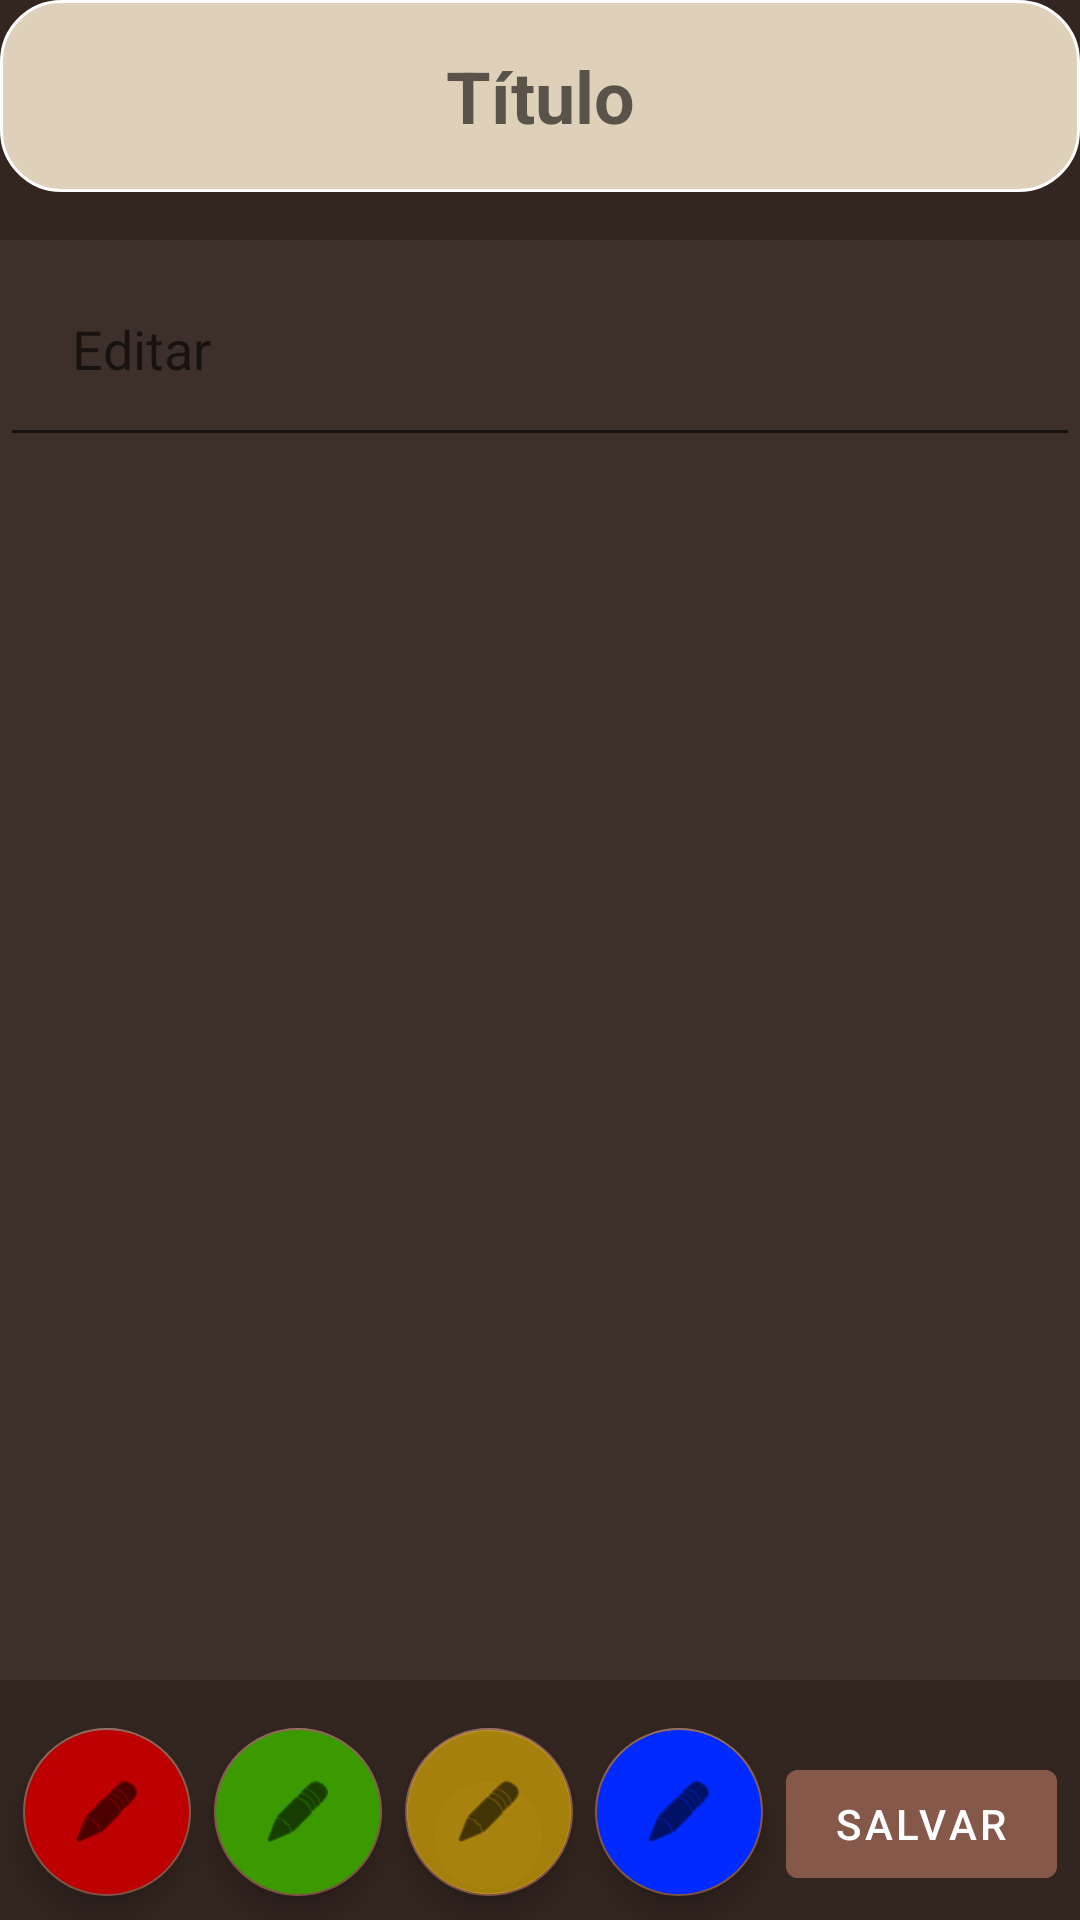

Android layout source for this screen:
<!-- AndroidManifest.xml: application theme Theme.BasicNotePad -->
<!-- res/layout/fragment_edit_note.xml -->
<?xml version="1.0" encoding="utf-8"?>
<androidx.constraintlayout.widget.ConstraintLayout xmlns:android="http://schemas.android.com/apk/res/android"
    xmlns:app="http://schemas.android.com/apk/res-auto"
    xmlns:tools="http://schemas.android.com/tools"
    android:id="@+id/addNoteFragmentLayoutId"
    android:layout_width="match_parent"
    android:layout_height="match_parent"
    android:background="@color/brand_1"
    tools:context=".home.ui.notes.edit.EditNoteFragment">

    <EditText
        android:id="@+id/editNoteTitleLabel"
        android:layout_width="match_parent"
        android:layout_height="0dp"
        android:background="@drawable/note_tab_background"
        android:gravity="center"
        android:textSize="24sp"
        android:textStyle="bold"
        android:hint="@string/edt_text_title_hint"
        app:layout_constraintStart_toStartOf="parent"
        app:layout_constraintTop_toTopOf="parent"
        app:layout_constraintHeight_percent="0.10"
        tools:text="TITLE" />

    <androidx.core.widget.NestedScrollView
        android:id="@+id/edtTxtNestedScrollView"
        android:layout_width="match_parent"
        android:layout_height="0dp"
        android:layout_marginVertical="@dimen/default_spacing_small"
        android:background="@color/shadow"
        app:layout_constraintBottom_toTopOf="@id/fabSetRed"
        app:layout_constraintTop_toBottomOf="@id/editNoteTitleLabel">
        <androidx.constraintlayout.widget.ConstraintLayout
            android:layout_width="match_parent"
            android:layout_height="match_parent">

            <EditText
                android:id="@+id/edtTxtNote"
                android:layout_width="match_parent"
                android:layout_height="match_parent"
                android:layout_marginBottom="16dp"
                android:padding="@dimen/default_spacing_medium"
                android:textAlignment="textStart"
                android:textColor="@color/black"
                android:hint="@string/edit_note_hint"
                app:layout_constraintBottom_toBottomOf="parent"
                app:layout_constraintEnd_toEndOf="parent"
                app:layout_constraintStart_toStartOf="parent"
                app:layout_constraintTop_toTopOf="parent"
                tools:text="Testando nota Testando notaTestando notaTestando notaTestando notaTestando notaTestando notaTestando notaTestando notaTestando notaTestando notaTestando notaTestando notaTestando notaTestando notaTestando notaTestando notaTestando notaTestando notaTestando notaTestando notaTestando notaTestando notaTestando notaTestando notaTestando notaTestando nota Testando notaTestando notaTestando notaTestando notaTestando notaTestando notaTestando notaTestando notaTestando notaTestando notaTestando notaTestando notaTestando notaTestando notaTestando notaTestando notaTestando notaTestando notaTestando notaTestando notaTestando notaTestando notaTestando notaTestando notaTestando notaTestando nota Testando notaTestando notaTestando notaTestando notaTestando notaTestando notaTestando notaTestando notaTestando notaTestando notaTestando notaTestando notaTestando notaTestando notaTestando notaTestando notaTestando notaTestando notaTestando notaTestando notaTestando notaTestando notaTestando notaTestando notaTestando notaTestando nota Testando notaTestando notaTestando notaTestando notaTestando notaTestando notaTestando notaTestando notaTestando notaTestando notaTestando notaTestando notaTestando notaTestando notaTestando notaTestando notaTestando notaTestando notaTestando notaTestando notaTestando notaTestando notaTestando notaTestando notaTestando notaTestando nota Testando notaTestando notaTestando notaTestando notaTestando notaTestando notaTestando notaTestando notaTestando notaTestando notaTestando notaTestando notaTestando notaTestando notaTestando notaTestando notaTestando notaTestando notaTestando notaTestando notaTestando notaTestando notaTestando notaTestando notaTestando nota" />

        </androidx.constraintlayout.widget.ConstraintLayout>
    </androidx.core.widget.NestedScrollView>

    <Button
        android:id="@+id/fabSaveNote"
        android:layout_width="wrap_content"
        android:layout_height="wrap_content"
        android:layout_marginBottom="@dimen/default_spacing_very_small"
        android:backgroundTint="@color/brand_2"
        android:contentDescription="@string/content_description_save_note"
        android:src="@drawable/ic_baseline_add_24"
        android:text="@string/save"
        android:textColor="@color/white"
        app:layout_constraintBottom_toBottomOf="parent"
        app:layout_constraintEnd_toEndOf="parent"
        app:layout_constraintHorizontal_bias="0.5"
        app:layout_constraintStart_toEndOf="@+id/fabSetBlue" />

    <com.google.android.material.floatingactionbutton.FloatingActionButton
        android:id="@+id/fabSetRed"
        android:layout_width="wrap_content"
        android:layout_height="wrap_content"
        android:layout_marginBottom="@dimen/default_spacing_very_small"
        android:backgroundTint="@color/redLabel"
        android:src="@android:drawable/ic_menu_edit"
        app:layout_constraintBottom_toBottomOf="parent"
        app:layout_constraintEnd_toStartOf="@+id/fabSetGreen"
        app:layout_constraintHorizontal_bias="0.5"
        app:layout_constraintHorizontal_chainStyle="spread"
        app:layout_constraintStart_toStartOf="parent" />

    <com.google.android.material.floatingactionbutton.FloatingActionButton
        android:id="@+id/fabSetGreen"
        android:layout_width="wrap_content"
        android:layout_height="wrap_content"
        android:layout_marginBottom="@dimen/default_spacing_very_small"
        android:backgroundTint="@color/greenLabel"
        android:src="@android:drawable/ic_menu_edit"
        app:layout_constraintBottom_toBottomOf="parent"
        app:layout_constraintEnd_toStartOf="@+id/fabSetYellow"
        app:layout_constraintHorizontal_bias="0.5"
        app:layout_constraintStart_toEndOf="@+id/fabSetRed" />

    <com.google.android.material.floatingactionbutton.FloatingActionButton
        android:id="@+id/fabSetYellow"
        android:layout_width="wrap_content"
        android:layout_height="wrap_content"
        android:layout_marginBottom="@dimen/default_spacing_very_small"
        android:backgroundTint="@color/yellowLabel"
        android:src="@android:drawable/ic_menu_edit"
        app:layout_constraintBottom_toBottomOf="parent"
        app:layout_constraintEnd_toStartOf="@+id/fabSetBlue"
        app:layout_constraintHorizontal_bias="0.5"
        app:layout_constraintStart_toEndOf="@+id/fabSetGreen" />

    <com.google.android.material.floatingactionbutton.FloatingActionButton
        android:id="@+id/fabSetBlue"
        android:layout_width="wrap_content"
        android:layout_height="wrap_content"
        android:layout_marginBottom="@dimen/default_spacing_very_small"
        android:backgroundTint="@color/blueLabel"
        android:src="@android:drawable/ic_menu_edit"
        app:layout_constraintBottom_toBottomOf="parent"
        app:layout_constraintEnd_toStartOf="@+id/fabSaveNote"
        app:layout_constraintHorizontal_bias="0.5"
        app:layout_constraintStart_toEndOf="@+id/fabSetYellow" />

</androidx.constraintlayout.widget.ConstraintLayout>
<!-- resources referenced by this layout -->
<resources>
  <color name="black">#FF000000</color>
  <color name="blueLabel">#002AFF</color>
  <color name="brand_1">#332520</color>
  <color name="brand_2">#85584a</color>
  <color name="greenLabel">#3A9A00</color>
  <color name="redLabel">#BD0000</color>
  <color name="shadow">#0DFFFFFF</color>
  <color name="white">#FFFFFFFF</color>
  <color name="yellowLabel">#92FFC800</color>
  <dimen name="default_spacing_medium">24dp</dimen>
  <dimen name="default_spacing_small">16dp</dimen>
  <dimen name="default_spacing_very_small">8dp</dimen>
  <!-- drawable note_tab_background (drawable) -->
  <shape
      xmlns:android="http://schemas.android.com/apk/res/android">
      <stroke
          android:width="1dp"
          android:color="#FFFFFF"/>
      <corners
          android:radius="20dp" />
  
      <padding
          android:left="1dp"
          android:right="1dp"
          android:top="1dp"
          android:bottom="1dp"/>
  
      <solid android:color="#DFD0B9"/>
  
  </shape>
  <string name="content_description_save_note">Save Note</string>
  <string name="edit_note_hint">Editar</string>
  <string name="edt_text_title_hint">Título</string>
  <string name="save">Salvar</string>
  <style name="Theme.BasicNotePad" parent="Theme.MaterialComponents.DayNight.DarkActionBar">
          
          <item name="colorPrimary">@color/brand_3</item>
          <item name="colorPrimaryVariant">@color/brand_2</item>
          <item name="colorOnPrimary">@color/brand_3</item>
          
          <item name="colorSecondary">@color/brand_2</item>
          <item name="colorSecondaryVariant">@color/brand_3</item>
          <item name="colorOnSecondary">@color/black</item>
          
          <item name="android:statusBarColor" tools:targetApi="l">?attr/colorPrimaryVariant</item>
          
      </style>
  <color name="brand_3">#FFFCC6</color>
</resources>
